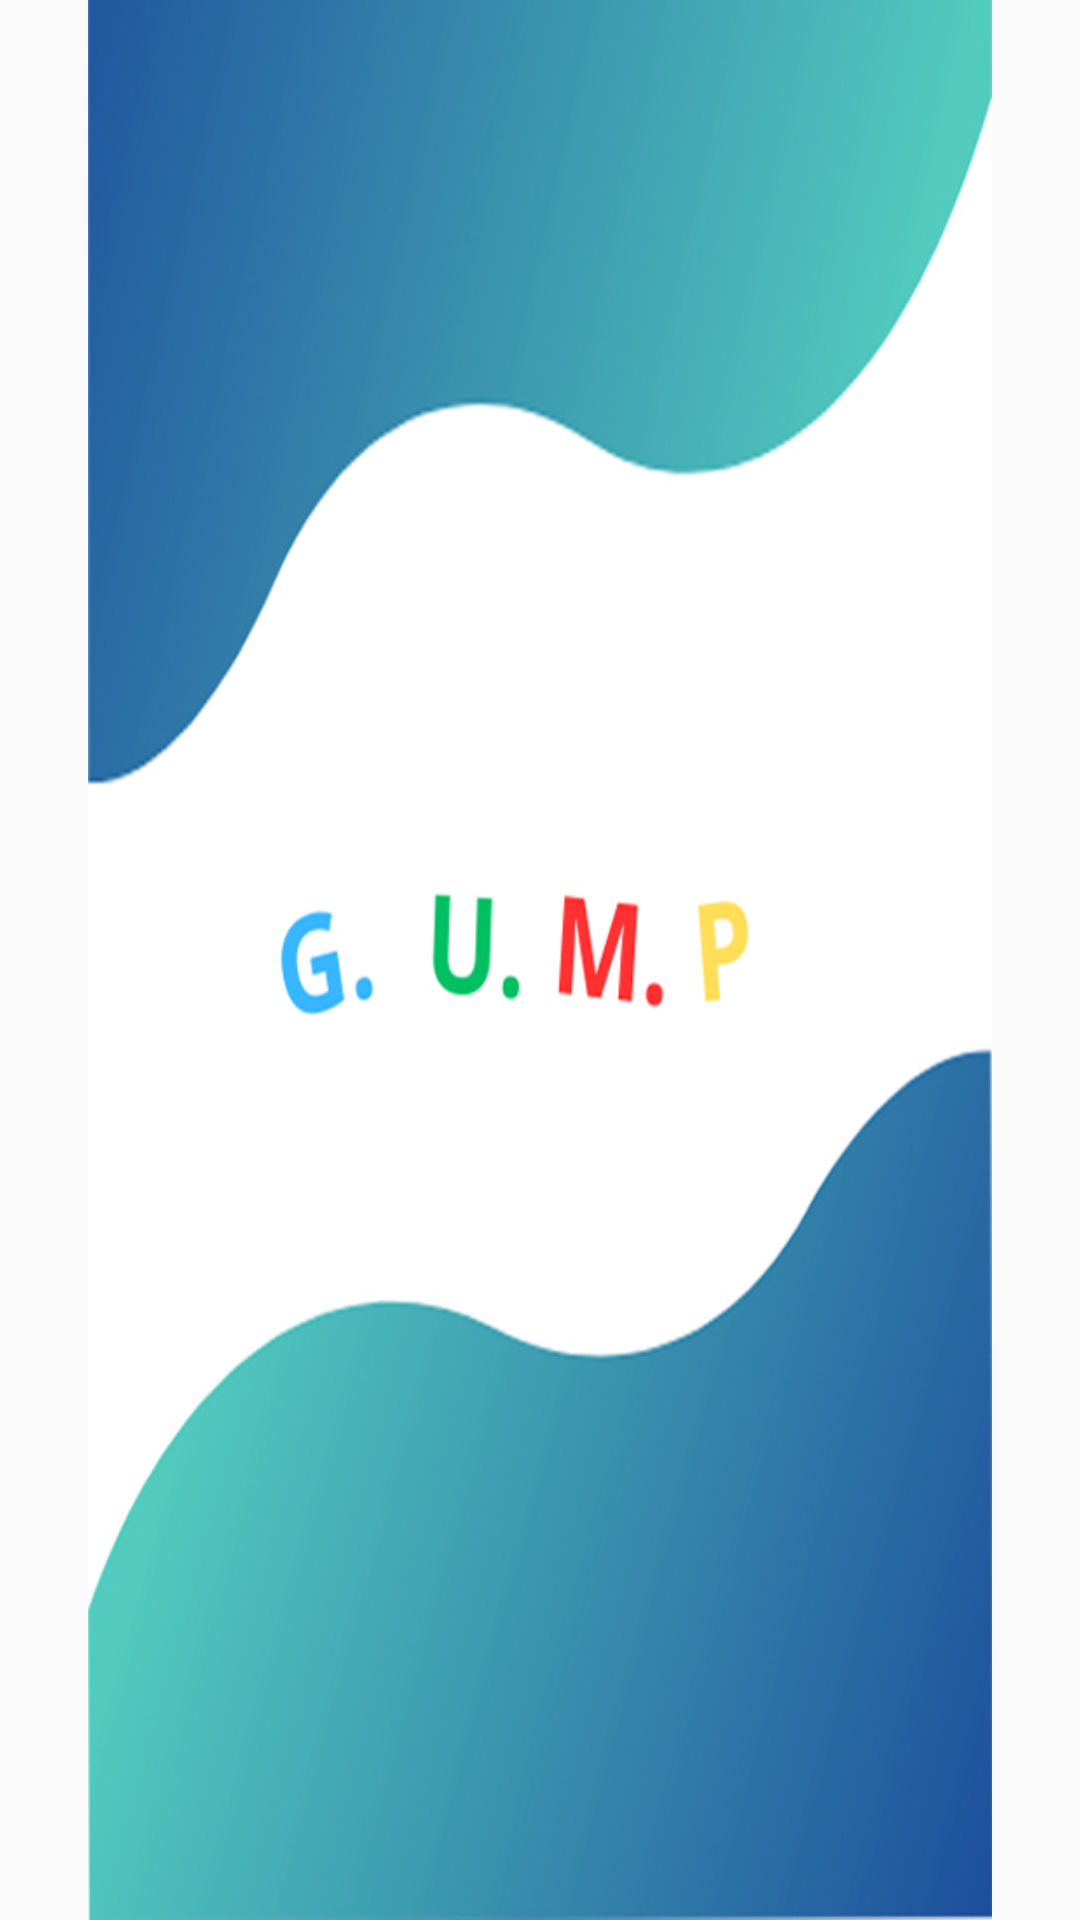

Write the Android layout XML for this screen, with the resource values it uses.
<!-- AndroidManifest.xml: application theme Theme.AppCompat.DayNight.NoActionBar -->
<!-- res/layout/splash_screen.xml -->
<?xml version="1.0" encoding="utf-8"?>
<LinearLayout xmlns:android="http://schemas.android.com/apk/res/android"
    android:layout_width="match_parent"
    android:layout_height="match_parent">

    <ImageView
        android:layout_width="match_parent"
        android:layout_height="match_parent"
        android:src="@drawable/spcr" />
</LinearLayout>
<!-- resources referenced by this layout -->
<resources>
  <!-- drawable spcr: png bitmap (drawable, 134735 bytes) -->
</resources>
